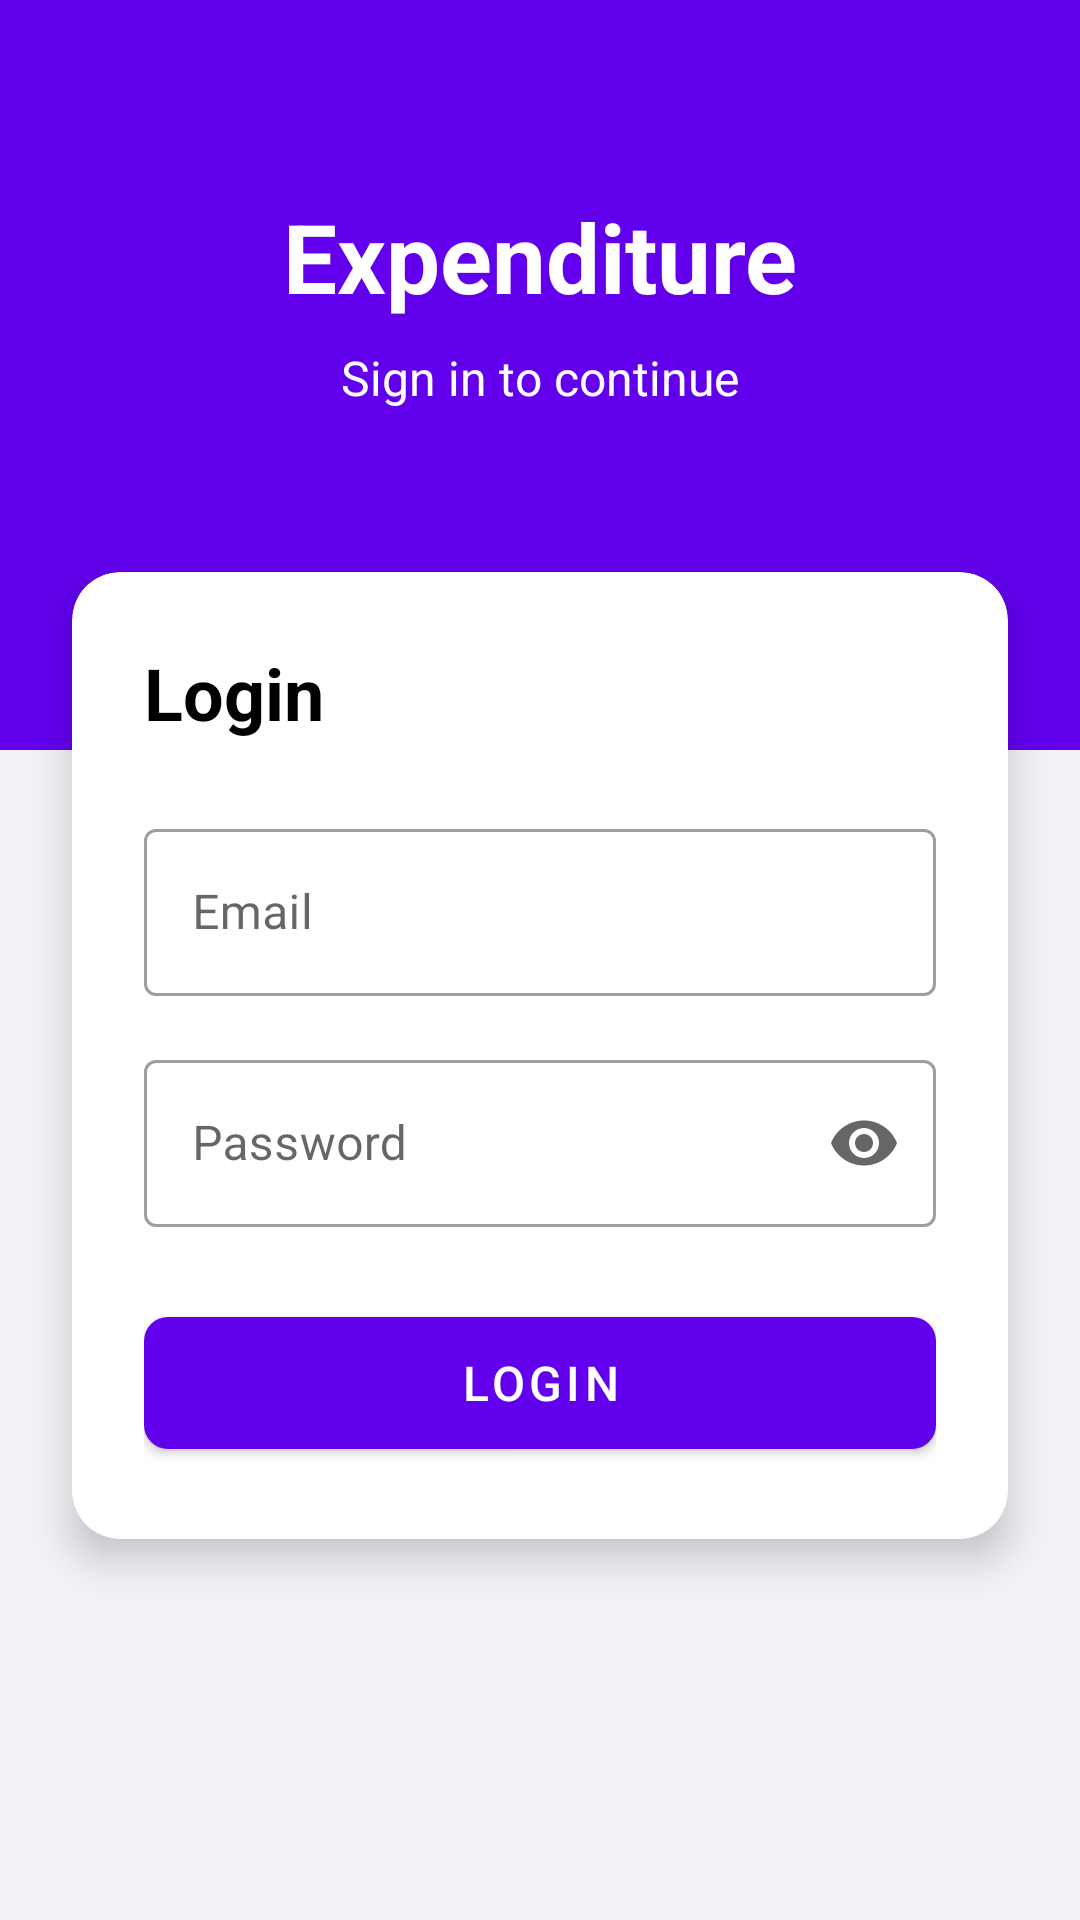

Reconstruct the res/layout file that produces this screen, plus the resources it refers to.
<!-- AndroidManifest.xml: application theme Theme.PithExpenseApp -->
<!-- res/layout/activity_login.xml -->
<?xml version="1.0" encoding="utf-8"?>
<androidx.constraintlayout.widget.ConstraintLayout xmlns:android="http://schemas.android.com/apk/res/android"
    xmlns:app="http://schemas.android.com/apk/res-auto"
    xmlns:tools="http://schemas.android.com/tools"
    android:layout_width="match_parent"
    android:layout_height="match_parent"
    android:background="@color/dashboard_background_color"
    tools:context=".LoginActivity">

    <View
        android:id="@+id/top_view"
        android:layout_width="match_parent"
        android:layout_height="250dp"
        android:background="@color/purple_500"
        app:layout_constraintTop_toTopOf="parent" />

    <TextView
        android:id="@+id/tvWelcome"
        android:layout_width="wrap_content"
        android:layout_height="wrap_content"
        android:layout_marginTop="64dp"
        android:text="@string/app_name"
        android:textColor="@color/white"
        android:textSize="32sp"
        android:textStyle="bold"
        app:layout_constraintEnd_toEndOf="parent"
        app:layout_constraintStart_toStartOf="parent"
        app:layout_constraintTop_toTopOf="parent" />

    <TextView
        android:id="@+id/tvSubtitle"
        android:layout_width="wrap_content"
        android:layout_height="wrap_content"
        android:text="Sign in to continue"
        android:textColor="@color/white"
        android:textSize="16sp"
        android:layout_marginTop="8dp"
        app:layout_constraintEnd_toEndOf="parent"
        app:layout_constraintStart_toStartOf="parent"
        app:layout_constraintTop_toBottomOf="@+id/tvWelcome" />

    <com.google.android.material.card.MaterialCardView
        android:id="@+id/cardLogin"
        android:layout_width="match_parent"
        android:layout_height="wrap_content"
        android:layout_marginHorizontal="24dp"
        app:cardCornerRadius="16dp"
        app:cardElevation="8dp"
        app:cardBackgroundColor="@color/white"
        app:layout_constraintBottom_toBottomOf="parent"
        app:layout_constraintTop_toTopOf="@+id/top_view"
        app:layout_constraintVertical_bias="0.6">

        <LinearLayout
            android:layout_width="match_parent"
            android:layout_height="wrap_content"
            android:orientation="vertical"
            android:padding="24dp">

            <TextView
                android:layout_width="wrap_content"
                android:layout_height="wrap_content"
                android:text="Login"
                android:textSize="24sp"
                android:textStyle="bold"
                android:textColor="@color/black"
                android:layout_marginBottom="24dp" />

            <com.google.android.material.textfield.TextInputLayout
                android:layout_width="match_parent"
                android:layout_height="wrap_content"
                android:hint="@string/email_hint"
                android:layout_marginBottom="16dp"
                style="@style/Widget.MaterialComponents.TextInputLayout.OutlinedBox">

                <com.google.android.material.textfield.TextInputEditText
                    android:id="@+id/etEmail"
                    android:layout_width="match_parent"
                    android:layout_height="wrap_content"
                    android:inputType="textEmailAddress"
                    android:maxLines="1" />
            </com.google.android.material.textfield.TextInputLayout>

            <com.google.android.material.textfield.TextInputLayout
                android:layout_width="match_parent"
                android:layout_height="wrap_content"
                android:hint="@string/password_hint"
                android:layout_marginBottom="24dp"
                app:endIconMode="password_toggle"
                style="@style/Widget.MaterialComponents.TextInputLayout.OutlinedBox">

                <com.google.android.material.textfield.TextInputEditText
                    android:id="@+id/etPassword"
                    android:layout_width="match_parent"
                    android:layout_height="wrap_content"
                    android:inputType="textPassword"
                    android:maxLines="1" />
            </com.google.android.material.textfield.TextInputLayout>

            <com.google.android.material.button.MaterialButton
                android:id="@+id/btnLogin"
                android:layout_width="match_parent"
                android:layout_height="56dp"
                android:text="@string/login_button"
                android:textSize="16sp"
                app:cornerRadius="8dp" />

        </LinearLayout>

    </com.google.android.material.card.MaterialCardView>

    <ProgressBar
        android:id="@+id/progressBar"
        android:layout_width="wrap_content"
        android:layout_height="wrap_content"
        android:visibility="gone"
        android:elevation="10dp"
        app:layout_constraintBottom_toBottomOf="parent"
        app:layout_constraintEnd_toEndOf="parent"
        app:layout_constraintStart_toStartOf="parent"
        app:layout_constraintTop_toBottomOf="@+id/cardLogin" />

</androidx.constraintlayout.widget.ConstraintLayout>
<!-- resources referenced by this layout -->
<resources>
  <color name="black">#FF000000</color>
  <color name="dashboard_background_color">#F2F2F7</color>
  <color name="purple_500">#FF6200EE</color>
  <color name="white">#FFFFFFFF</color>
  <string name="app_name">Expenditure</string>
  <string name="email_hint">Email</string>
  <string name="login_button">Login</string>
  <string name="password_hint">Password</string>
  <style name="Theme.PithExpenseApp" parent="Theme.MaterialComponents.DayNight.DarkActionBar">
          
          <item name="colorPrimary">@color/purple_500</item>
          <item name="colorPrimaryVariant">@color/purple_700</item>
          <item name="colorOnPrimary">@color/white</item>
          
          <item name="colorSecondary">@color/teal_200</item>
          <item name="colorSecondaryVariant">@color/teal_700</item>
          <item name="colorOnSecondary">@color/black</item>
          
          <item name="android:statusBarColor">?attr/colorPrimaryVariant</item>
          
      </style>
  <color name="purple_700">#FF3700B3</color>
  <color name="teal_200">#FF03DAC5</color>
  <color name="teal_700">#FF018786</color>
</resources>
